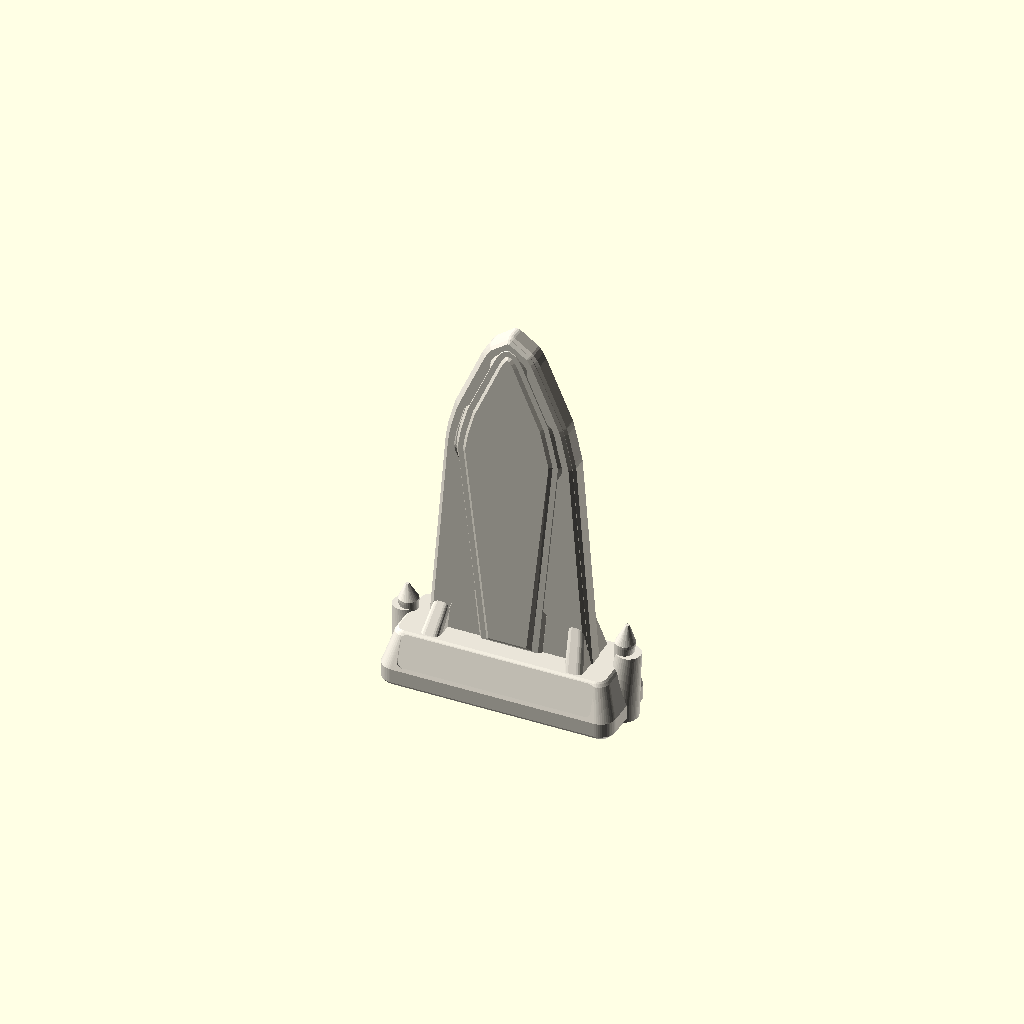
Cell 1: the model at its default parameters.
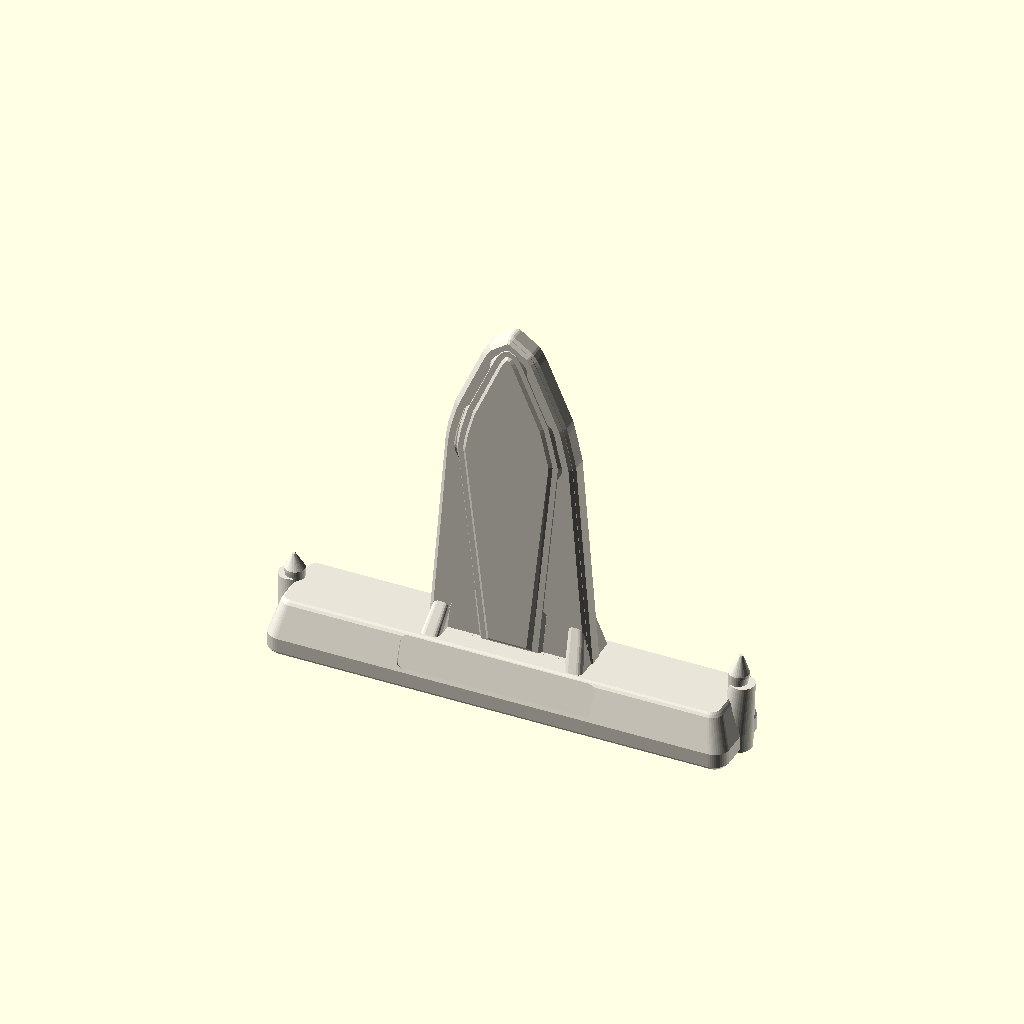
Cell 2: standee_w = 80 (everything else at default).
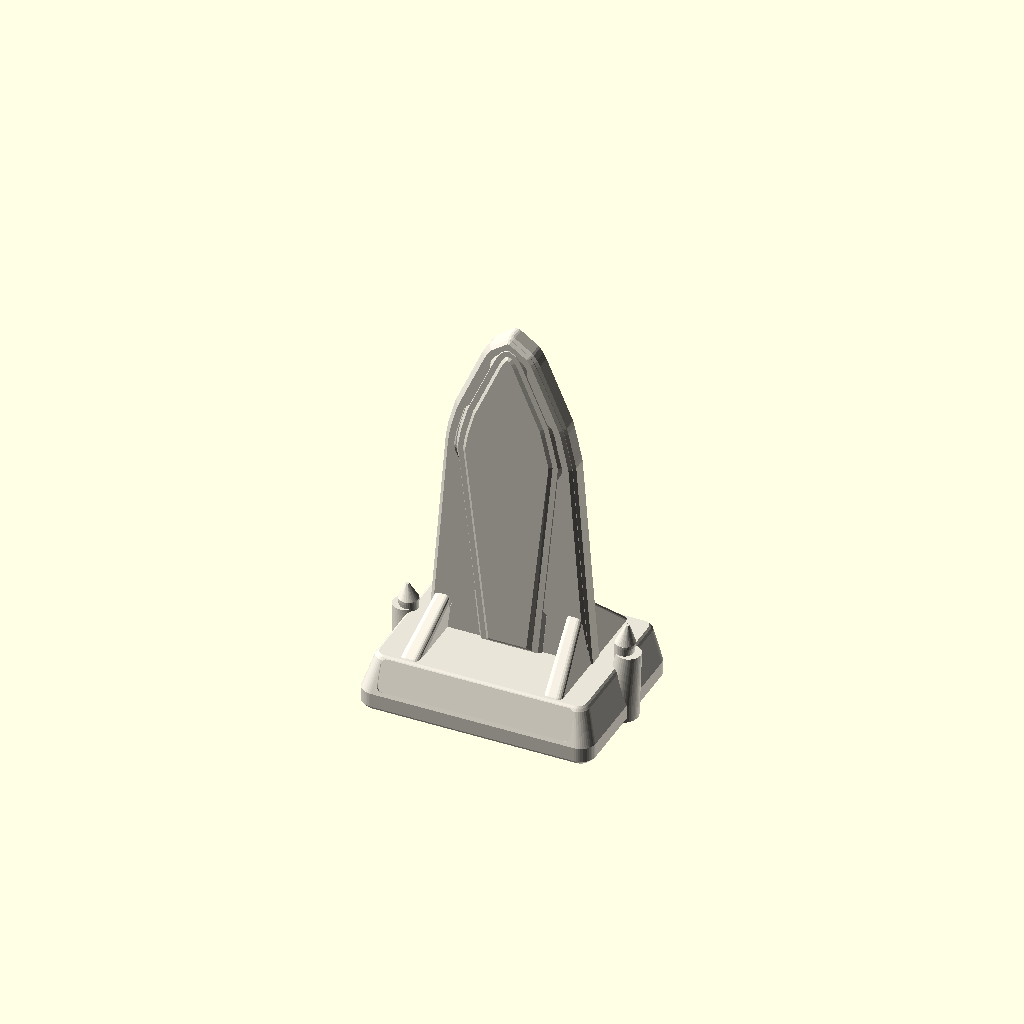
Cell 3: standee_d = 30 (everything else at default).
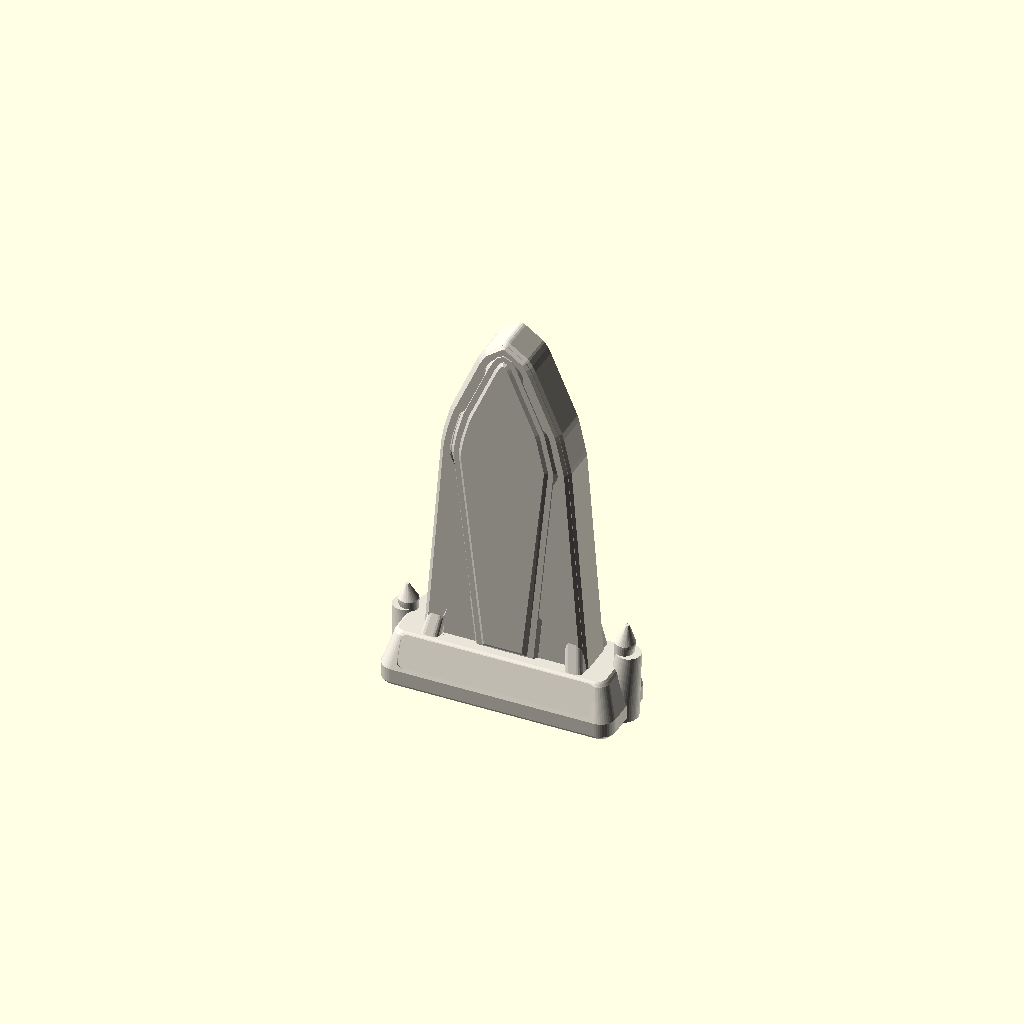
Cell 4: the same model with blade_t = 6.8.
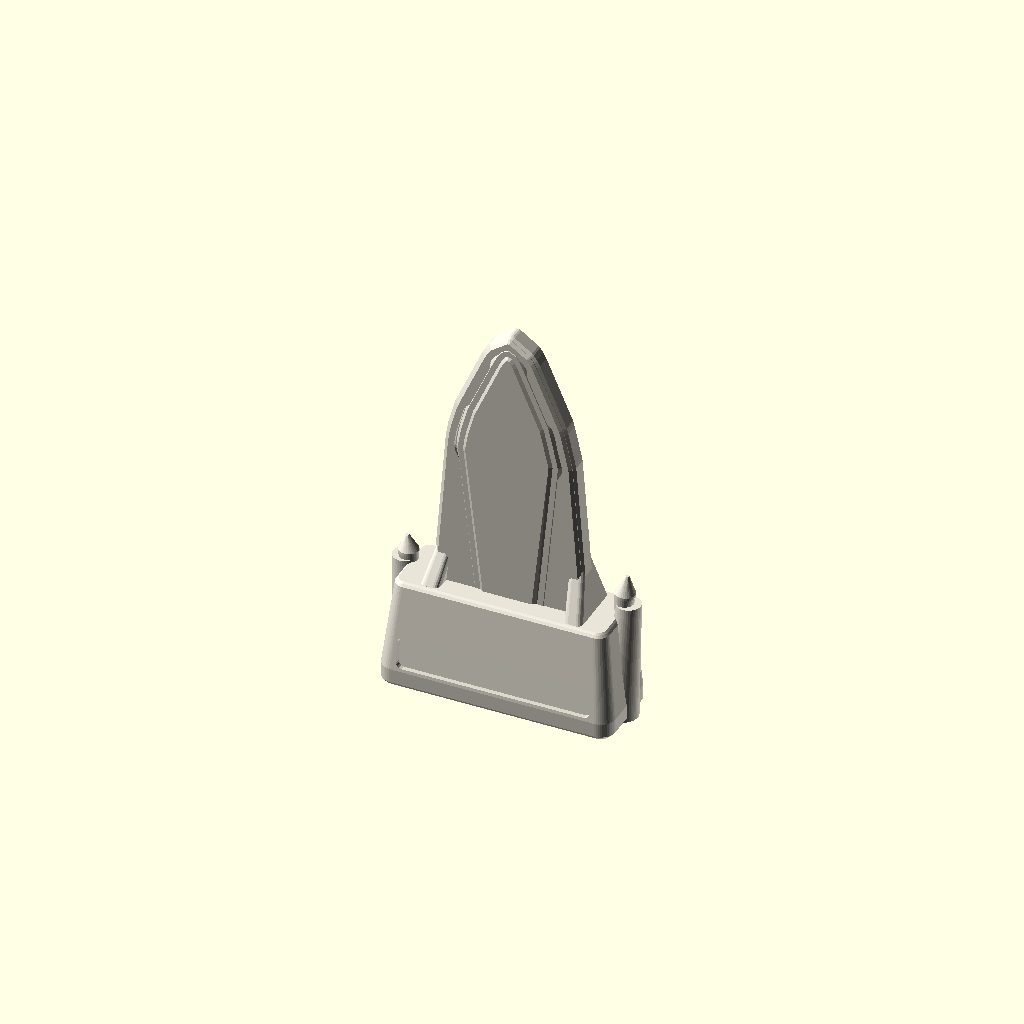
Cell 5: plinth_h = 19 (everything else at default).
One fixed orthographic camera (rotation 55°, 0°, 25°; colour scheme Cornfield) for every cell.
OpenSCAD source file print/scad/standee-s1-percy.scad:
// Hauntology Tabletop Print Kit — Suspect s1: Lord Percy (Top Hat & Tailcoat)
// Extracted from docs/story/art/cutouts/cut-percy-full.webp
// Size: 40 W x 15 D mm rounded stepped plinth, 70 mm tall contoured silhouette blade
// Print orientation: Flat on base (Z = 0), zero supports (all silhouette overhangs <= 45 deg, 1 connected component).

include <_common.scad>

standee_w = 40.0;
standee_d = 15.0;
blade_t   = 3.4;
plinth_h  = 9.5;

halo_pts = [[-14.5, 6.0], [-14.5, 8.5], [-14.1, 9.55], [-13.7, 10.61], [-13.3, 11.66], [-12.9, 12.72], [-12.5, 13.77], [-12.1, 14.83], [-11.7, 15.88], [-10.4, 16.94], [-9.1, 17.99], [-7.79, 19.05], [-7.25, 20.1], [-7.38, 21.15], [-7.52, 22.21], [-7.64, 23.26], [-7.79, 24.32], [-7.95, 25.37], [-8.12, 26.43], [-8.34, 27.48], [-8.56, 28.54], [-8.75, 29.59], [-8.94, 30.65], [-9.12, 31.7], [-9.23, 32.75], [-9.3, 33.81], [-9.34, 34.86], [-9.38, 35.92], [-9.42, 36.97], [-9.44, 38.03], [-9.46, 39.08], [-9.58, 40.14], [-9.86, 41.19], [-10.33, 42.25], [-10.9, 43.3], [-11.36, 44.35], [-11.53, 45.41], [-11.45, 46.46], [-11.28, 47.52], [-11.09, 48.57], [-10.86, 49.63], [-10.54, 50.68], [-10.24, 51.74], [-9.98, 52.79], [-9.66, 53.85], [-9.1, 54.9], [-7.84, 55.95], [-6.54, 57.01], [-5.24, 58.06], [-4.27, 59.12], [-4.57, 60.17], [-5.04, 61.23], [-5.26, 62.28], [-5.26, 63.34], [-5.04, 64.39], [-4.42, 65.45], [-3.69, 66.5], [0.0, 69.2], [3.92, 66.5], [4.67, 65.45], [5.22, 64.39], [5.38, 63.34], [5.4, 62.28], [5.2, 61.23], [4.77, 60.17], [4.55, 59.12], [5.55, 58.06], [6.85, 57.01], [8.15, 55.95], [9.32, 54.9], [9.81, 53.85], [10.11, 52.79], [10.35, 51.74], [10.54, 50.68], [10.76, 49.63], [11.03, 48.57], [11.3, 47.52], [11.52, 46.46], [11.46, 45.41], [11.08, 44.35], [10.48, 43.3], [9.84, 42.25], [9.2, 41.19], [8.75, 40.14], [8.67, 39.08], [8.74, 38.03], [8.76, 36.97], [8.8, 35.92], [8.57, 34.86], [8.04, 33.81], [7.75, 32.75], [7.73, 31.7], [7.69, 30.65], [7.59, 29.59], [7.42, 28.54], [7.24, 27.48], [7.12, 26.43], [7.04, 25.37], [6.97, 24.32], [6.94, 23.26], [6.94, 22.21], [6.96, 21.15], [6.98, 20.1], [7.79, 19.05], [9.1, 17.99], [10.4, 16.94], [11.7, 15.88], [12.1, 14.83], [12.5, 13.77], [12.9, 12.72], [13.3, 11.66], [13.7, 10.61], [14.1, 9.55], [14.5, 8.5], [14.5, 6.0]];
sil_pts  = [[-4.9, 8.2], [-4.9, 8.5], [-5.2, 9.55], [-5.28, 10.61], [-5.17, 11.66], [-5.06, 12.72], [-4.97, 13.77], [-4.92, 14.83], [-4.9, 15.88], [-4.89, 16.94], [-4.88, 17.99], [-4.93, 19.05], [-5.05, 20.1], [-5.18, 21.15], [-5.32, 22.21], [-5.44, 23.26], [-5.59, 24.32], [-5.75, 25.37], [-5.92, 26.43], [-6.14, 27.48], [-6.36, 28.54], [-6.55, 29.59], [-6.74, 30.65], [-6.92, 31.7], [-7.03, 32.75], [-7.1, 33.81], [-7.14, 34.86], [-7.18, 35.92], [-7.22, 36.97], [-7.24, 38.03], [-7.26, 39.08], [-7.38, 40.14], [-7.66, 41.19], [-8.13, 42.25], [-8.7, 43.3], [-9.16, 44.35], [-9.33, 45.41], [-9.25, 46.46], [-9.08, 47.52], [-8.89, 48.57], [-8.66, 49.63], [-8.34, 50.68], [-8.04, 51.74], [-7.78, 52.79], [-7.46, 53.85], [-6.9, 54.9], [-5.64, 55.95], [-3.86, 57.01], [-2.49, 58.06], [-2.07, 59.12], [-2.37, 60.17], [-2.84, 61.23], [-3.06, 62.28], [-3.06, 63.34], [-2.84, 64.39], [-2.22, 65.45], [-1.49, 66.5], [0.0, 67.3], [1.72, 66.5], [2.47, 65.45], [3.02, 64.39], [3.18, 63.34], [3.2, 62.28], [3.0, 61.23], [2.57, 60.17], [2.35, 59.12], [2.8, 58.06], [4.18, 57.01], [5.95, 55.95], [7.12, 54.9], [7.61, 53.85], [7.91, 52.79], [8.15, 51.74], [8.34, 50.68], [8.56, 49.63], [8.83, 48.57], [9.1, 47.52], [9.32, 46.46], [9.26, 45.41], [8.88, 44.35], [8.28, 43.3], [7.64, 42.25], [7.0, 41.19], [6.55, 40.14], [6.47, 39.08], [6.54, 38.03], [6.56, 36.97], [6.6, 35.92], [6.37, 34.86], [5.84, 33.81], [5.55, 32.75], [5.53, 31.7], [5.49, 30.65], [5.39, 29.59], [5.22, 28.54], [5.04, 27.48], [4.92, 26.43], [4.84, 25.37], [4.77, 24.32], [4.74, 23.26], [4.74, 22.21], [4.76, 21.15], [4.78, 20.1], [4.8, 19.05], [4.8, 17.99], [4.78, 16.94], [4.74, 15.88], [4.69, 14.83], [4.68, 13.77], [4.76, 12.72], [4.98, 11.66], [5.39, 10.61], [5.72, 9.55], [5.75, 8.5], [5.75, 8.2]];

module halo_2d(shrink = 0) {
  offset(r = 1.2 - shrink) offset(r = -1.2)
    polygon(points = halo_pts);
}

module ghost_sil_2d(shrink = 0) {
  offset(r = 0.6 - shrink) offset(r = -0.6)
    polygon(points = sil_pts);
}

module standee_s1_percy() {
  difference() {
    union() {
      // 1. Crooked Victorian Graveyard Tombstone Plinth Base (41 x 15 x 9.5 mm)
      burton_standee_plinth_solid(standee_w, standee_d, plinth_h, blade_t, skew = 1.2);

      // 2. Contoured Silhouette Halo Blade with Rounded 45-Deg Bevelled Rim (Y centered at +0.8, 3.4 mm thick)
      translate([0, 0.8, 0])
        rotate([90, 0, 0])
          hull() {
            translate([0, 0, -blade_t / 2 + 0.5])
              linear_extrude(height = blade_t - 1.0)
                halo_2d(0.0);
            translate([0, 0, -blade_t / 2])
              linear_extrude(height = blade_t)
                halo_2d(0.5);
          }

      // 3. Raised Bevelled Frame Rim around Halo Perimeter on Front Face
      translate([0, 0.8 - blade_t / 2, 0])
        rotate([90, 0, 0])
          difference() {
            hull() {
              linear_extrude(height = 0.1) halo_2d(0.4);
              linear_extrude(height = 0.55) halo_2d(0.9);
            }
            translate([0, 0, -0.2])
              linear_extrude(height = 1.2)
                halo_2d(2.0);
          }

      // 4. Sculpted Dual-Layer Ghost Silhouette Cameo Relief on Front Face (45-deg print-safe draft!)
      translate([0, 0.8 - blade_t / 2, 0])
        rotate([90, 0, 0]) {
          // Outer silhouette relief (+0.65 mm)
          hull() {
            linear_extrude(height = 0.05) ghost_sil_2d(0.0);
            linear_extrude(height = 0.65) ghost_sil_2d(0.55);
          }
          // Inner garment/portrait contour relief (+1.05 mm)
          hull() {
            linear_extrude(height = 0.60) ghost_sil_2d(1.4);
            linear_extrude(height = 1.05) ghost_sil_2d(2.0);
          }
        }

    }

    // 5. Recessed 0.4 mm Name Strip Sticker Pocket (34 x 5.6 mm) + Graveyard Stone Cracks
    burton_standee_plinth_cuts(standee_w, standee_d, plinth_h, skew = 1.2);
  }
}

color(col_bone) standee_s1_percy();
Parameter table extracted from the source (name, type, default, range or options):
standee_w: number, default 40
standee_d: number, default 15
blade_t: number, default 3.4
plinth_h: number, default 9.5
